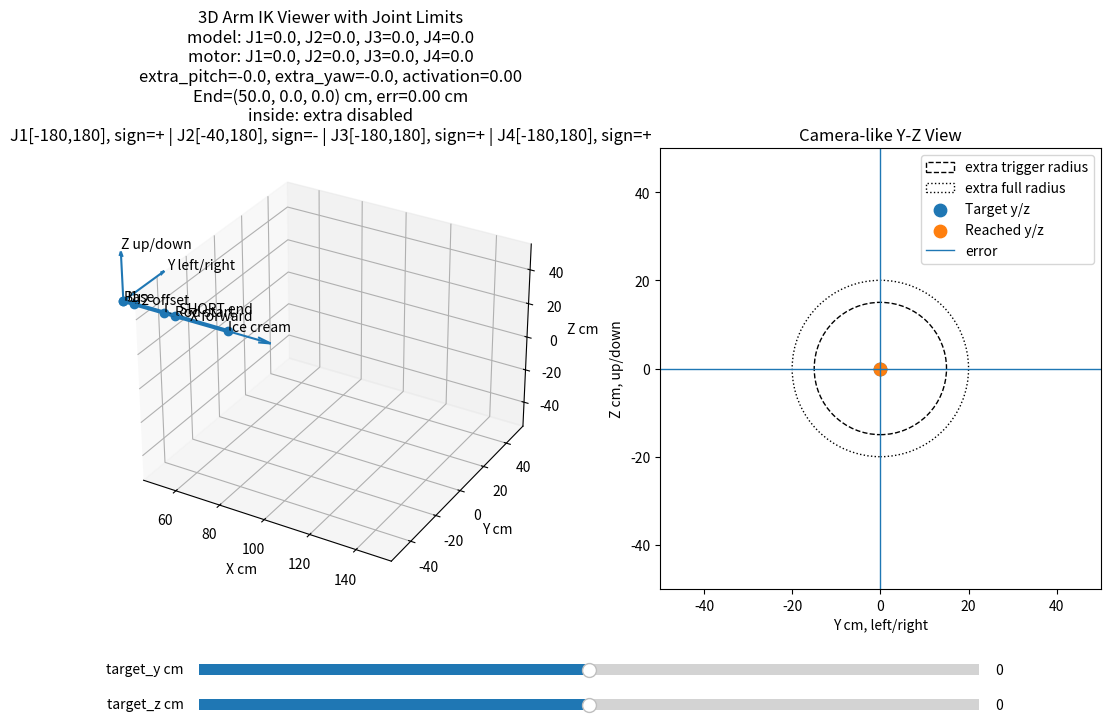

Python code for this plot:
import csv
import math
from dataclasses import dataclass

import numpy as np
import matplotlib.pyplot as plt
from matplotlib.widgets import Slider


# =========================
# 機構參數
# =========================

L_SHORT = 15.0   # 原本短桿，cm
L_ROD = 25.0    # 冰淇淋桿，cm

J2_FORWARD_OFFSET = 5.0
J3_FORWARD_OFFSET = 5.0

# 這個圓只作為「extra 開始啟用」的控制門檻
EXTRA_TRIGGER_RADIUS = 15.0

# 從 15 cm 到 20 cm 之間平滑打開 extra，避免角度不連續
EXTRA_FULL_RADIUS = 20.0

MAX_EXTRA_PITCH_DEG = 30.0
MAX_EXTRA_YAW_DEG = 30.0


# =========================
# 每顆馬達的實體角度範圍與方向
# =========================

@dataclass(frozen=True)
class JointLimit:
    """
    min_deg / max_deg:
        實際送給馬達的角度範圍，單位 degree。

    sign:
        1.0  代表馬達正方向跟 model angle 相同。
        -1.0 代表馬達正方向跟 model angle 相反。

    zero_deg:
        馬達角度 offset。

    轉換公式：
        motor_angle = zero_deg + sign * model_angle
    """
    min_deg: float = -180.0
    max_deg: float = 180.0
    sign: float = 1.0
    zero_deg: float = 0.0

    def model_to_motor(self, model_deg: float) -> float:
        return self.zero_deg + self.sign * model_deg

    def motor_to_model(self, motor_deg: float) -> float:
        return (motor_deg - self.zero_deg) / self.sign

    def clamp_motor(self, motor_deg: float) -> float:
        return clamp(motor_deg, self.min_deg, self.max_deg)

    def clamp_model(self, model_deg: float) -> float:
        motor_deg = self.model_to_motor(model_deg)
        motor_deg = self.clamp_motor(motor_deg)
        return self.motor_to_model(motor_deg)

    def model_bounds_deg(self) -> tuple[float, float]:
        a = self.motor_to_model(self.min_deg)
        b = self.motor_to_model(self.max_deg)
        return min(a, b), max(a, b)


# 你主要調這裡
# min/max 是「實際馬達角度範圍」，不是 model angle。
# J2 這裡先照前面設定：方向反了，且實體最小只能到 -40 度。
JOINT_LIMITS = {
    "J1": JointLimit(min_deg=-180.0, max_deg=180.0, sign=1.0, zero_deg=0.0),
    "J2": JointLimit(min_deg=-40.0, max_deg=180.0, sign=-1.0, zero_deg=0.0),
    "J3": JointLimit(min_deg=-180.0, max_deg=180.0, sign=1.0, zero_deg=0.0),
    "J4": JointLimit(min_deg=-180.0, max_deg=180.0, sign=1.0, zero_deg=0.0),
}


# =========================
# 基本矩陣
# =========================

def rot_y(theta):
    c = math.cos(theta)
    s = math.sin(theta)
    return np.array([
        [c, 0, s, 0],
        [0, 1, 0, 0],
        [-s, 0, c, 0],
        [0, 0, 0, 1],
    ], dtype=float)


def rot_z(theta):
    c = math.cos(theta)
    s = math.sin(theta)
    return np.array([
        [c, -s, 0, 0],
        [s, c, 0, 0],
        [0, 0, 1, 0],
        [0, 0, 0, 1],
    ], dtype=float)


def trans_x(length):
    return np.array([
        [1, 0, 0, length],
        [0, 1, 0, 0],
        [0, 0, 1, 0],
        [0, 0, 0, 1],
    ], dtype=float)


# =========================
# 小工具
# =========================

def clamp(v, lo, hi):
    return max(lo, min(hi, v))


def normalize_deg(deg):
    return (deg + 180.0) % 360.0 - 180.0


def smoothstep(edge0, edge1, x):
    """
    平滑從 0 變到 1：
    x <= edge0 -> 0
    x >= edge1 -> 1
    edge0 < x < edge1 -> 平滑過渡
    """
    if edge0 == edge1:
        return 1.0 if x >= edge1 else 0.0

    t = clamp((x - edge0) / (edge1 - edge0), 0.0, 1.0)
    return t * t * (3.0 - 2.0 * t)


def model_to_motor_angles(model_angles):
    return {
        joint: normalize_deg(JOINT_LIMITS[joint].model_to_motor(float(angle)))
        for joint, angle in model_angles.items()
        if joint in JOINT_LIMITS
    }


def motor_targets_from_angles(angles):
    return {
        "J1": angles["J1_motor"],
        "J2": angles["J2_motor"],
        "J3": angles["J3_motor"],
        "J4": angles["J4_motor"],
    }


def _clamp_model_angle(joint, model_deg):
    return JOINT_LIMITS[joint].clamp_model(model_deg)


def _clamp_v_to_joint_limits(v, max_extra_pitch, max_extra_yaw):
    """
    v = [j1, j2, extra_pitch, extra_yaw]，單位 rad。

    J1 = j1
    J2 = j2
    J3 = -j2 + extra_pitch
    J4 = -j1 + extra_yaw

    因此：
        extra_pitch = J3 + J2
        extra_yaw   = J4 + J1
    """
    v = np.array(v, dtype=float)

    # J1 / J2 直接限制
    j1_deg = _clamp_model_angle("J1", math.degrees(float(v[0])))
    j2_deg = _clamp_model_angle("J2", math.degrees(float(v[1])))

    v[0] = math.radians(j1_deg)
    v[1] = math.radians(j2_deg)

    # 先限制 extra 自己的 activation 範圍
    v[2] = clamp(float(v[2]), -max_extra_pitch, max_extra_pitch)
    v[3] = clamp(float(v[3]), -max_extra_yaw, max_extra_yaw)

    # J3 limit: J3 = -J2 + extra_pitch
    j2_rad = float(v[1])
    j3_min_deg, j3_max_deg = JOINT_LIMITS["J3"].model_bounds_deg()
    extra_pitch_min = math.radians(j3_min_deg) + j2_rad
    extra_pitch_max = math.radians(j3_max_deg) + j2_rad

    lo = max(-max_extra_pitch, min(extra_pitch_min, extra_pitch_max))
    hi = min(max_extra_pitch, max(extra_pitch_min, extra_pitch_max))
    if lo <= hi:
        v[2] = clamp(float(v[2]), lo, hi)
    else:
        # 如果 extra 限制和馬達限制沒有交集，優先滿足馬達限制，留下 error。
        v[2] = clamp(
            float(v[2]),
            min(extra_pitch_min, extra_pitch_max),
            max(extra_pitch_min, extra_pitch_max),
        )

    # J4 limit: J4 = -J1 + extra_yaw
    j1_rad = float(v[0])
    j4_min_deg, j4_max_deg = JOINT_LIMITS["J4"].model_bounds_deg()
    extra_yaw_min = math.radians(j4_min_deg) + j1_rad
    extra_yaw_max = math.radians(j4_max_deg) + j1_rad

    lo = max(-max_extra_yaw, min(extra_yaw_min, extra_yaw_max))
    hi = min(max_extra_yaw, max(extra_yaw_min, extra_yaw_max))
    if lo <= hi:
        v[3] = clamp(float(v[3]), lo, hi)
    else:
        # 如果 extra 限制和馬達限制沒有交集，優先滿足馬達限制，留下 error。
        v[3] = clamp(
            float(v[3]),
            min(extra_yaw_min, extra_yaw_max),
            max(extra_yaw_min, extra_yaw_max),
        )

    return v


# =========================
# FK：把 J1~J4 算成末端位置
# =========================

def forward_kinematics(angles):
    """
    機構順序：

    J1 yaw
    J2 pitch
    J2 forward offset
    L_SHORT
    J3 pitch
    J3 forward offset
    J4 yaw
    L_ROD

    注意：
        這裡吃的是 model angles，不是 motor angles。
    """
    j1 = math.radians(angles["J1"])
    j2 = math.radians(angles["J2"])
    j3 = math.radians(angles["J3"])
    j4 = math.radians(angles["J4"])

    T = np.eye(4)

    points = []
    points.append(T[:3, 3].copy())  # base

    # J1 yaw
    T = T @ rot_z(j1)
    points.append(T[:3, 3].copy())

    # J2 pitch
    T = T @ rot_y(j2)

    # J2 馬達軸線往前伸出的 5 cm
    T = T @ trans_x(J2_FORWARD_OFFSET)
    points.append(T[:3, 3].copy())

    # 原本短桿 15 cm
    T = T @ trans_x(L_SHORT)
    points.append(T[:3, 3].copy())

    # J3 pitch
    T = T @ rot_y(j3)

    # J3 馬達軸線往前伸出的 5 cm
    T = T @ trans_x(J3_FORWARD_OFFSET)
    rod_start = T[:3, 3].copy()
    points.append(rod_start)

    # J4 yaw
    T = T @ rot_z(j4)

    # 冰淇淋桿 100 cm
    T = T @ trans_x(L_ROD)
    rod_end = T[:3, 3].copy()
    points.append(rod_end)

    end_forward = T[:3, 0]

    return np.array(points), rod_start, rod_end, end_forward


# =========================
# IK：平滑啟用 J3/J4 extra
# =========================

def _angles_from_vars(v):
    """
    v = [j1, j2, extra_pitch, extra_yaw]
    單位都是 rad。

    原本保持朝前：
        J3 = -J2
        J4 = -J1

    平滑擴展範圍：
        J3 = -J2 + extra_pitch
        J4 = -J1 + extra_yaw
    """
    j1, j2, extra_pitch, extra_yaw = v

    J1 = normalize_deg(math.degrees(j1))
    J2 = normalize_deg(math.degrees(j2))
    J3 = normalize_deg(math.degrees(-j2 + extra_pitch))
    J4 = normalize_deg(math.degrees(-j1 + extra_yaw))

    model_angles = {
        "J1": J1,
        "J2": J2,
        "J3": J3,
        "J4": J4,
    }

    motor_angles = model_to_motor_angles(model_angles)

    return {
        **model_angles,

        "J1_motor": motor_angles["J1"],
        "J2_motor": motor_angles["J2"],
        "J3_motor": motor_angles["J3"],
        "J4_motor": motor_angles["J4"],

        "extra_pitch": math.degrees(extra_pitch),
        "extra_yaw": math.degrees(extra_yaw),
    }


def _end_yz_from_vars(v):
    angles = _angles_from_vars(v)
    _, _, rod_end, _ = forward_kinematics(angles)
    return np.array([rod_end[1], rod_end[2]], dtype=float)


def _initial_guess_from_target(target_y, target_z, max_extra_pitch, max_extra_yaw):
    """
    用原本圓形模型給 numerical IK 一個穩定初始猜測。
    這不是精確答案，只是初始值。
    """
    r = math.sqrt(target_y * target_y + target_z * target_z)

    if r < 1e-9:
        y = 0.0
        z = 0.0
    else:
        rr = min(r, EXTRA_TRIGGER_RADIUS)
        scale = rr / r
        y = target_y * scale
        z = target_z * scale

    x_offset = math.sqrt(max(0.0, EXTRA_TRIGGER_RADIUS ** 2 - y * y - z * z))

    j1 = math.atan2(y, x_offset)
    j2 = math.asin(clamp(-z / EXTRA_TRIGGER_RADIUS, -1.0, 1.0))

    v = np.array([j1, j2, 0.0, 0.0], dtype=float)
    return _clamp_v_to_joint_limits(v, max_extra_pitch, max_extra_yaw)


def ik_keep_forward_yz_smooth(target_y, target_z, initial_v=None):
    """
    平滑版 IK。

    target_y, target_z:
        末端在 Y-Z 平面的目標位置，單位 cm。

    initial_v:
        上一次的 [j1, j2, extra_pitch, extra_yaw]，單位 rad。
        視覺化或實機控制時建議傳入，會讓角度更連續。

    行為：
        r <= 15 cm:
            extra_pitch / extra_yaw 會被限制為 0
        15 < r < 20 cm:
            extra 上限從 0 平滑增加到 ±15°
        r >= 20 cm:
            extra 上限為 ±15°
    """
    target_y = float(target_y)
    target_z = float(target_z)
    target = np.array([target_y, target_z], dtype=float)

    r = float(np.linalg.norm(target))

    activation = smoothstep(
        EXTRA_TRIGGER_RADIUS,
        EXTRA_FULL_RADIUS,
        r,
    )

    max_extra_pitch = math.radians(MAX_EXTRA_PITCH_DEG) * activation
    max_extra_yaw = math.radians(MAX_EXTRA_YAW_DEG) * activation

    if initial_v is None:
        v = _initial_guess_from_target(target_y, target_z, max_extra_pitch, max_extra_yaw)
    else:
        v = np.array(initial_v, dtype=float)
        v = _clamp_v_to_joint_limits(v, max_extra_pitch, max_extra_yaw)

    # numerical IK
    for _ in range(100):
        current = _end_yz_from_vars(v)
        err = target - current

        if float(np.linalg.norm(err)) < 0.03:
            break

        # numerical Jacobian: 2 x 4
        J = np.zeros((2, 4), dtype=float)
        eps = 1e-4

        for i in range(4):
            vv = v.copy()
            vv[i] += eps
            vv = _clamp_v_to_joint_limits(vv, max_extra_pitch, max_extra_yaw)
            J[:, i] = (_end_yz_from_vars(vv) - current) / eps

        # 讓 extra 有比較高的使用成本：
        # 能用 J1/J2 靠近時，就不要太早使用 J3/J4 的 extra。
        reg = np.diag([
            0.01,  # J1 step penalty
            0.01,  # J2 step penalty
            0.08,  # extra_pitch step penalty
            0.08,  # extra_yaw step penalty
        ])

        A = J.T @ J + reg + 1e-6 * np.eye(4)
        b = J.T @ err

        try:
            step = np.linalg.solve(A, b)
        except np.linalg.LinAlgError:
            step = np.linalg.pinv(A) @ b

        v += 0.5 * step

        # 避免 numerical solver 把 j1/j2 跑到太誇張的分支
        v[0] = (v[0] + math.pi) % (2.0 * math.pi) - math.pi
        v[1] = (v[1] + math.pi) % (2.0 * math.pi) - math.pi

        # 套用每顆馬達的角度範圍限制
        v = _clamp_v_to_joint_limits(v, max_extra_pitch, max_extra_yaw)

    angles = _angles_from_vars(v)

    _, _, rod_end, _ = forward_kinematics(angles)

    reached_y = float(rod_end[1])
    reached_z = float(rod_end[2])

    error_cm = math.sqrt(
        (reached_y - target_y) ** 2 +
        (reached_z - target_z) ** 2
    )

    angles["target_y"] = target_y
    angles["target_z"] = target_z
    angles["reached_y"] = reached_y
    angles["reached_z"] = reached_z
    angles["error_cm"] = error_cm
    angles["activation"] = activation
    angles["motor_targets"] = motor_targets_from_angles(angles)

    if activation <= 1e-6:
        angles["mode"] = "inside: extra disabled"
    elif activation >= 1.0 - 1e-6:
        angles["mode"] = "outside: extra fully enabled"
    else:
        angles["mode"] = "transition: extra smoothly enabled"

    # 給下一幀 warm start 用
    angles["v_rad"] = v.copy()

    return angles


def ik_keep_forward_yz(target_y, target_z, initial_v=None):
    """
    保留舊函數名稱，方便你原本程式不用大改。
    """
    return ik_keep_forward_yz_smooth(target_y, target_z, initial_v=initial_v)


# =========================
# 視覺化
# =========================

def set_axes_equal(ax):
    x_limits = ax.get_xlim3d()
    y_limits = ax.get_ylim3d()
    z_limits = ax.get_zlim3d()

    x_mid = np.mean(x_limits)
    y_mid = np.mean(y_limits)
    z_mid = np.mean(z_limits)

    max_range = max(
        abs(x_limits[1] - x_limits[0]),
        abs(y_limits[1] - y_limits[0]),
        abs(z_limits[1] - z_limits[0]),
    )

    ax.set_xlim3d(x_mid - max_range / 2, x_mid + max_range / 2)
    ax.set_ylim3d(y_mid - max_range / 2, y_mid + max_range / 2)
    ax.set_zlim3d(z_mid - max_range / 2, z_mid + max_range / 2)


def _joint_limit_summary():
    parts = []
    for joint in ["J1", "J2", "J3", "J4"]:
        limit = JOINT_LIMITS[joint]
        sign_text = "+" if limit.sign > 0 else "-"
        parts.append(f"{joint}[{limit.min_deg:.0f},{limit.max_deg:.0f}], sign={sign_text}")
    return " | ".join(parts)


def main():
    fig = plt.figure(figsize=(13, 7))

    ax3d = fig.add_subplot(1, 2, 1, projection="3d")
    ax2d = fig.add_subplot(1, 2, 2)

    plt.subplots_adjust(bottom=0.25)

    slider_y_ax = plt.axes([0.20, 0.12, 0.60, 0.03])
    slider_z_ax = plt.axes([0.20, 0.07, 0.60, 0.03])

    slider_y = Slider(slider_y_ax, "target_y cm", -40, 40, valinit=0)
    slider_z = Slider(slider_z_ax, "target_z cm", -40, 40, valinit=0)

    solver_state = {"v": None}

    def update(_=None):
        target_y = slider_y.val
        target_z = slider_z.val

        angles = ik_keep_forward_yz(
            target_y,
            target_z,
            initial_v=solver_state["v"],
        )
        solver_state["v"] = angles["v_rad"]

        points, rod_start, rod_end, end_forward = forward_kinematics(angles)

        # =========================
        # 3D 圖
        # =========================
        ax3d.clear()

        xs = points[:, 0]
        ys = points[:, 1]
        zs = points[:, 2]

        ax3d.plot(xs, ys, zs, marker="o", linewidth=3)

        labels = [
            "Base",
            "J1",
            "J2 offset",
            "L_SHORT end",
            "Rod start",
            "Ice cream",
        ]

        for p, label in zip(points, labels):
            ax3d.text(p[0], p[1], p[2], label)

        # 畫末端 forward arrow
        d = end_forward / (np.linalg.norm(end_forward) + 1e-9)
        ax3d.quiver(
            rod_end[0], rod_end[1], rod_end[2],
            d[0], d[1], d[2],
            length=20,
            normalize=True,
        )

        # 畫世界座標軸
        ax3d.quiver(0, 0, 0, 30, 0, 0, arrow_length_ratio=0.1)
        ax3d.quiver(0, 0, 0, 0, 30, 0, arrow_length_ratio=0.1)
        ax3d.quiver(0, 0, 0, 0, 0, 30, arrow_length_ratio=0.1)

        ax3d.text(32, 0, 0, "X forward")
        ax3d.text(0, 32, 0, "Y left/right")
        ax3d.text(0, 0, 32, "Z up/down")

        ax3d.set_xlim(60, 140)
        ax3d.set_ylim(-55, 55)
        ax3d.set_zlim(-55, 55)
        ax3d.set_xlabel("X cm")
        ax3d.set_ylabel("Y cm")
        ax3d.set_zlabel("Z cm")
        set_axes_equal(ax3d)

        ax3d.set_title(
            "3D Arm IK Viewer with Joint Limits\n"
            f"model: J1={angles['J1']:.1f}, J2={angles['J2']:.1f}, "
            f"J3={angles['J3']:.1f}, J4={angles['J4']:.1f}\n"
            f"motor: J1={angles['J1_motor']:.1f}, J2={angles['J2_motor']:.1f}, "
            f"J3={angles['J3_motor']:.1f}, J4={angles['J4_motor']:.1f}\n"
            f"extra_pitch={angles['extra_pitch']:.1f}, "
            f"extra_yaw={angles['extra_yaw']:.1f}, "
            f"activation={angles['activation']:.2f}\n"
            f"End=({rod_end[0]:.1f}, {rod_end[1]:.1f}, {rod_end[2]:.1f}) cm, "
            f"err={angles['error_cm']:.2f} cm\n"
            f"{angles['mode']}\n"
            f"{_joint_limit_summary()}"
        )

        # =========================
        # 2D Y-Z 平面圖
        # =========================
        ax2d.clear()

        trigger_circle = plt.Circle(
            (0, 0),
            EXTRA_TRIGGER_RADIUS,
            fill=False,
            linestyle="--",
            label="extra trigger radius",
        )
        full_circle = plt.Circle(
            (0, 0),
            EXTRA_FULL_RADIUS,
            fill=False,
            linestyle=":",
            label="extra full radius",
        )
        ax2d.add_patch(trigger_circle)
        ax2d.add_patch(full_circle)

        ax2d.scatter([target_y], [target_z], s=80, label="Target y/z")
        ax2d.scatter([rod_end[1]], [rod_end[2]], s=80, label="Reached y/z")

        ax2d.plot(
            [target_y, rod_end[1]],
            [target_z, rod_end[2]],
            linewidth=1,
            label="error",
        )

        ax2d.axhline(0, linewidth=1)
        ax2d.axvline(0, linewidth=1)

        ax2d.set_xlim(-50, 50)
        ax2d.set_ylim(-50, 50)
        ax2d.set_aspect("equal", adjustable="box")
        ax2d.set_xlabel("Y cm, left/right")
        ax2d.set_ylabel("Z cm, up/down")
        ax2d.set_title("Camera-like Y-Z View")
        ax2d.legend(loc="upper right")

        fig.canvas.draw_idle()

    slider_y.on_changed(update)
    slider_z.on_changed(update)

    update()
    plt.show()


# =========================
# 表格產生
# =========================

def generate_ik_angle_table(
    y_min=-40,
    y_max=40,
    z_min=-40,
    z_max=40,
    output_path="ik_angle_table.csv",
    reachable_error_threshold_cm=0.5,
):
    """
    產生 y, z = -40 ~ 40 每一個整數點的 IK 角度表。

    使用 snake scan + warm start：
    讓相鄰格點更容易使用連續的 IK 解。
    """

    rows = []
    last_v = None
    scan_index = 0

    for y in range(y_min, y_max + 1):
        if (y - y_min) % 2 == 0:
            z_values = range(z_min, z_max + 1)
        else:
            z_values = range(z_max, z_min - 1, -1)

        for z in z_values:
            angles = ik_keep_forward_yz(
                float(y),
                float(z),
                initial_v=last_v,
            )
            last_v = angles["v_rad"]

            _, _, rod_end, _ = forward_kinematics(angles)

            reached_y = float(rod_end[1])
            reached_z = float(rod_end[2])

            error_cm = math.sqrt(
                (reached_y - y) ** 2 +
                (reached_z - z) ** 2
            )

            reachable = error_cm <= reachable_error_threshold_cm

            row = {
                "scan_index": scan_index,
                "target_y_cm": y,
                "target_z_cm": z,

                "J1_model_deg": angles["J1"],
                "J2_model_deg": angles["J2"],
                "J3_model_deg": angles["J3"],
                "J4_model_deg": angles["J4"],

                "J1_motor_deg": angles["J1_motor"],
                "J2_motor_deg": angles["J2_motor"],
                "J3_motor_deg": angles["J3_motor"],
                "J4_motor_deg": angles["J4_motor"],

                "extra_pitch_deg": angles.get("extra_pitch", 0.0),
                "extra_yaw_deg": angles.get("extra_yaw", 0.0),
                "activation": angles.get("activation", 0.0),

                "reached_y_cm": reached_y,
                "reached_z_cm": reached_z,
                "error_cm": error_cm,

                "reachable": reachable,
                "mode": angles.get("mode", ""),
            }

            rows.append(row)
            scan_index += 1

    fieldnames = [
        "scan_index",
        "target_y_cm",
        "target_z_cm",

        "J1_model_deg",
        "J2_model_deg",
        "J3_model_deg",
        "J4_model_deg",

        "J1_motor_deg",
        "J2_motor_deg",
        "J3_motor_deg",
        "J4_motor_deg",

        "extra_pitch_deg",
        "extra_yaw_deg",
        "activation",
        "reached_y_cm",
        "reached_z_cm",
        "error_cm",
        "reachable",
        "mode",
    ]

    with open(output_path, "w", newline="", encoding="utf-8") as f:
        writer = csv.DictWriter(f, fieldnames=fieldnames)
        writer.writeheader()

        for row in rows:
            writer.writerow({
                key: (
                    round(value, 6)
                    if isinstance(value, float)
                    else value
                )
                for key, value in row.items()
            })

    total = len(rows)
    reachable_count = sum(1 for row in rows if row["reachable"])

    print(f"Saved table to: {output_path}")
    print(f"Total points: {total}")
    print(f"Reachable points: {reachable_count}")
    print(f"Unreachable points: {total - reachable_count}")


if __name__ == "__main__":
    # 開視覺化介面
    main()

    # 如果要產生 y,z = -40~40 表格，改成下面這樣：
    #
    # generate_ik_angle_table(
    #     y_min=-40,
    #     y_max=40,
    #     z_min=-40,
    #     z_max=40,
    #     output_path="ik_angle_table.csv",
    # )
    # main()
